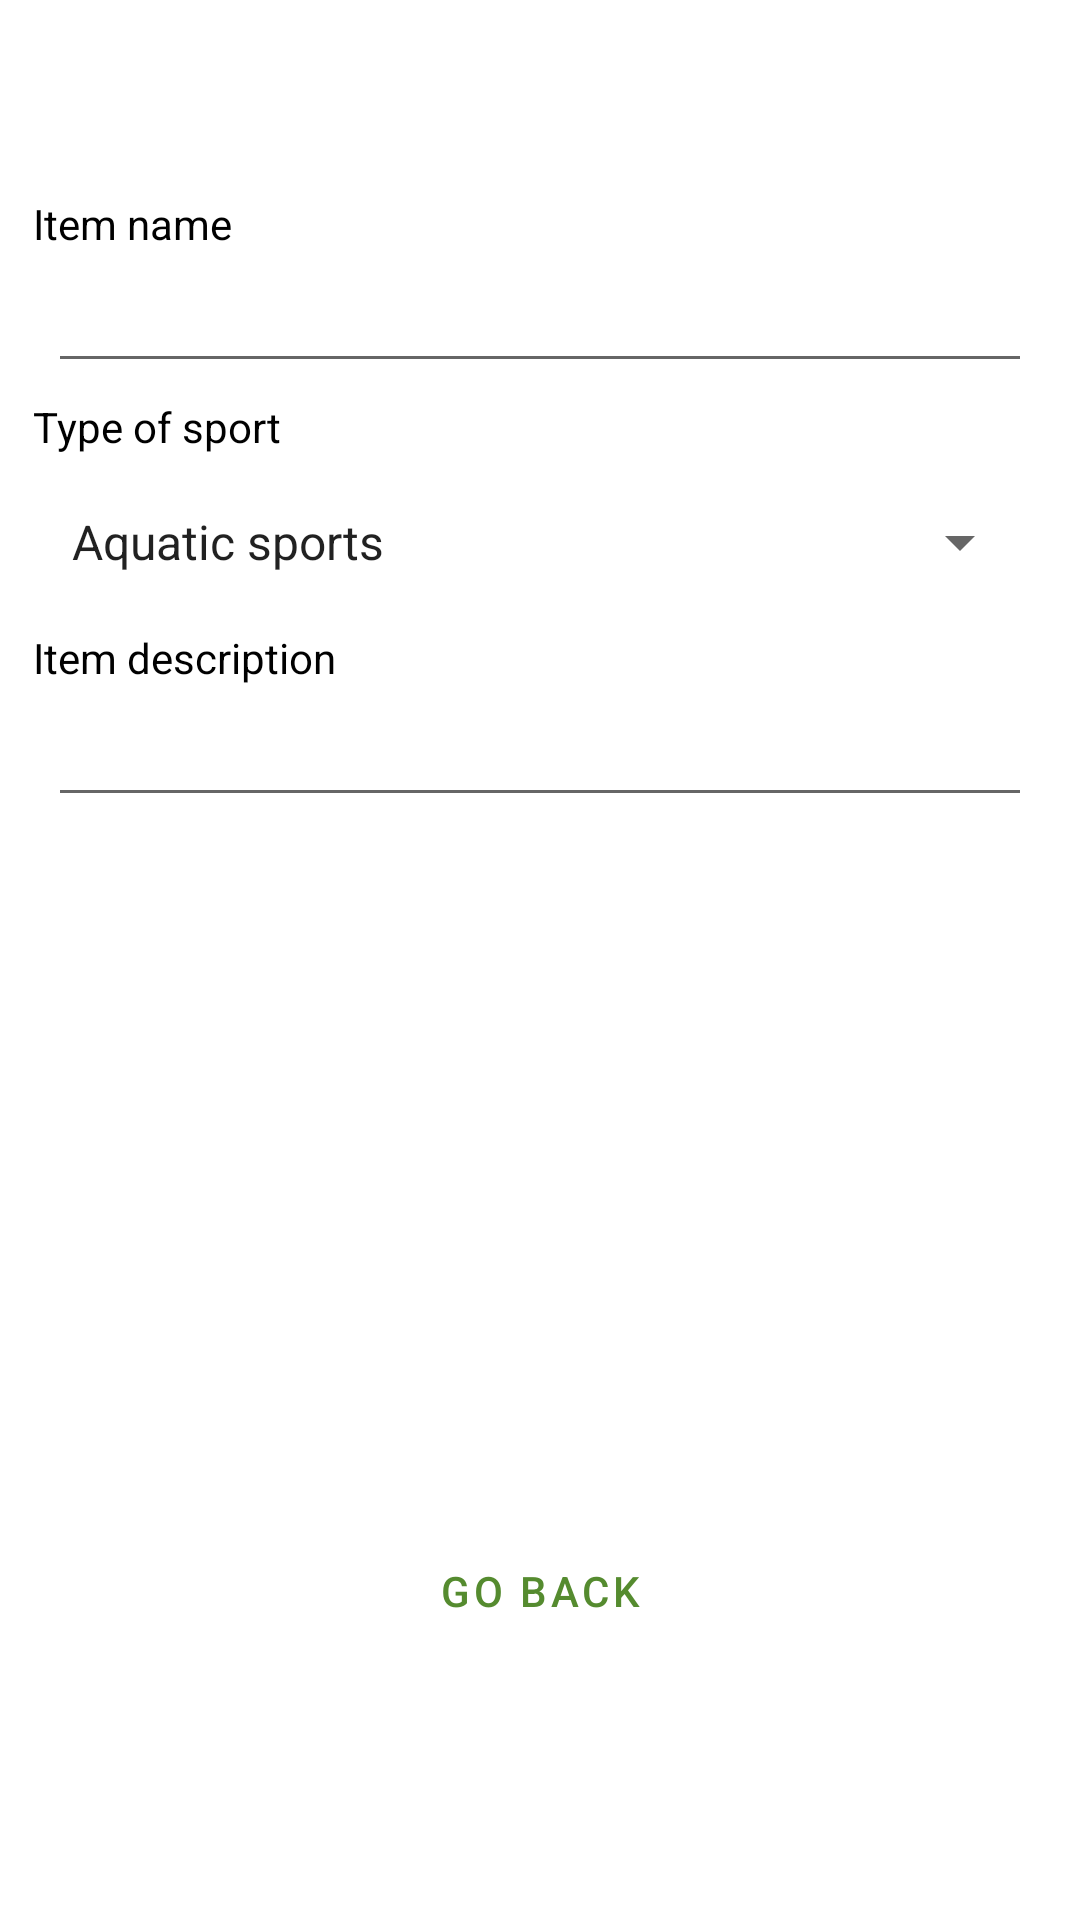

Layout XML and referenced resources for this Android screen:
<!-- AndroidManifest.xml: application theme AppTheme -->
<!-- res/layout/fragment_cud.xml -->
<?xml version="1.0" encoding="utf-8"?>
<androidx.constraintlayout.widget.ConstraintLayout xmlns:android="http://schemas.android.com/apk/res/android"
    xmlns:app="http://schemas.android.com/apk/res-auto"
    xmlns:tools="http://schemas.android.com/tools"
    android:layout_width="match_parent"
    android:layout_height="match_parent">

    <LinearLayout
        android:layout_width="0dp"
        android:layout_height="0dp"
        android:layout_marginStart="1dp"
        android:layout_marginTop="60dp"
        android:layout_marginEnd="1dp"
        android:layout_marginBottom="1dp"
        android:orientation="vertical"
        app:layout_constraintBottom_toBottomOf="parent"
        app:layout_constraintEnd_toEndOf="parent"
        app:layout_constraintStart_toStartOf="parent"
        app:layout_constraintTop_toTopOf="parent">

        <TextView
            android:id="@+id/labelName"
            android:layout_width="match_parent"
            android:layout_height="wrap_content"
            android:layout_marginTop="5dp"
            android:layout_marginLeft="10dp"
            android:layout_marginRight="10dp"
            android:textColor="#000000"
            android:textSize="14sp"
            android:text="@string/labelName" />

        <EditText
            android:id="@+id/name"
            android:layout_width="match_parent"
            android:layout_height="wrap_content"
            android:layout_marginLeft="15dp"
            android:layout_marginRight="15dp"
            android:layout_marginTop="5dp"
            android:textSize="16sp" />

        <TextView
            android:id="@+id/labelType"
            android:layout_width="match_parent"
            android:layout_height="wrap_content"
            android:layout_marginLeft="10dp"
            android:layout_marginRight="10dp"
            android:layout_marginTop="5dp"
            android:textColor="#000000"
            android:textSize="14sp"
            android:text="@string/labelType" />
        <Spinner
            android:id="@+id/type_sport"
            android:layout_width="match_parent"
            android:layout_height="48dp"
            android:layout_marginLeft="15dp"
            android:layout_marginRight="15dp"
            android:layout_marginTop="5dp"
            android:entries="@array/type_sport" />

        <TextView
            android:id="@+id/labelDesc"
            android:layout_width="match_parent"
            android:layout_height="wrap_content"
            android:layout_marginLeft="10dp"
            android:layout_marginRight="10dp"
            android:layout_marginTop="5dp"
            android:textColor="#000000"
            android:textSize="14sp"
            android:text="@string/labelDesc" />

        <EditText
            android:id="@+id/desc"
            android:layout_width="match_parent"
            android:layout_height="wrap_content"
            android:layout_marginLeft="15dp"
            android:layout_marginRight="15dp"
            android:layout_marginTop="5dp"
            android:textSize="16sp" />

        <Button
            android:id="@+id/addNew"
            style="@style/Widget.AppCompat.Button.Colored"
            android:layout_width="match_parent"
            android:layout_height="wrap_content"
            android:layout_gravity="center_vertical"
            android:background="@drawable/rounded_button2"
            android:backgroundTint="#558B2F"
            android:textColor="@android:color/white"
            android:layout_marginTop="10dp"
            android:layout_marginLeft="10dp"
            android:layout_marginRight="10dp"
            android:text="@string/labelAddNew" />

        <Button
            android:id="@+id/takePhoto"
            android:layout_width="match_parent"
            android:layout_height="wrap_content"
            android:layout_marginTop="2dp"
            android:layout_marginLeft="10dp"
            android:layout_marginRight="10dp"
            android:background="@drawable/rounded_button2"
            android:backgroundTint="#558B2F"
            android:textColor="@android:color/white"
            android:text="@string/labelTakephoto" />

        <Button
            android:id="@+id/updateItem"
            android:layout_width="match_parent"
            android:layout_height="wrap_content"
            android:layout_marginTop="10dp"
            android:layout_marginLeft="10dp"
            android:layout_marginRight="10dp"
            android:background="@drawable/rounded_button2"
            android:backgroundTint="#558B2F"
            android:textColor="@android:color/white"
            android:text="@string/labelUpdate" />

        <Button
            android:id="@+id/deleteItem"
            style="@style/Widget.AppCompat.Button.Colored"
            android:layout_width="match_parent"
            android:layout_height="wrap_content"
            android:layout_marginTop="10dp"
            android:layout_marginLeft="10dp"
            android:layout_marginRight="10dp"
            android:background="@drawable/rounded_button2"
            android:backgroundTint="#ff0000"
            android:text="@string/labelDelete" />

        <Button
            android:id="@+id/back"
            style="@style/Widget.MaterialComponents.Button.OutlinedButton"
            android:layout_width="match_parent"
            android:layout_height="wrap_content"
            android:layout_marginLeft="50dp"
            android:layout_marginTop="10dp"
            android:layout_marginRight="50dp"
            android:background="@drawable/rounded_button"
            android:text="@string/labelBack"
            android:textColor="@color/colorPrimary"
            app:iconTint="#383838"
            app:strokeColor="@color/colorPrimaryDark" />

        <ImageView
            android:id="@+id/photo"
            android:layout_width="wrap_content"
            android:layout_height="wrap_content"
            android:layout_marginHorizontal="10dp"
            android:contentDescription="@string/labelPhoto"
            tools:srcCompat="@tools:sample/avatars" />

    </LinearLayout>

</androidx.constraintlayout.widget.ConstraintLayout>
<!-- resources referenced by this layout -->
<resources>
  <string-array name="type_sport">
          <item>Aquatic sports</item>
          <item>Ball sports</item>
          <item>Cycling</item>
          <item>Fitness</item>
          <item>Snow sports</item>
      </string-array>
  <color name="colorPrimary">#558B2F</color>
  <color name="colorPrimaryDark">#8BC34A</color>
  <string name="labelAddNew">Add new item</string>
  <string name="labelBack">Go back</string>
  <string name="labelDelete">Delete item</string>
  <string name="labelDesc">Item description</string>
  <string name="labelName">Item name</string>
  <string name="labelPhoto">Item photo</string>
  <string name="labelTakephoto">Take photo</string>
  <string name="labelType">Type of sport</string>
  <string name="labelUpdate">Update item</string>
  <style name="AppTheme" parent="Theme.MaterialComponents.Light.DarkActionBar">
          
          <item name="colorPrimary">@color/ic_launcher_background</item>
          <item name="colorPrimaryDark">@color/colorPrimaryDark</item>
          <item name="colorAccent">@color/colorAccent</item>
      </style>
  <color name="colorAccent">#ff0000</color>
</resources>
